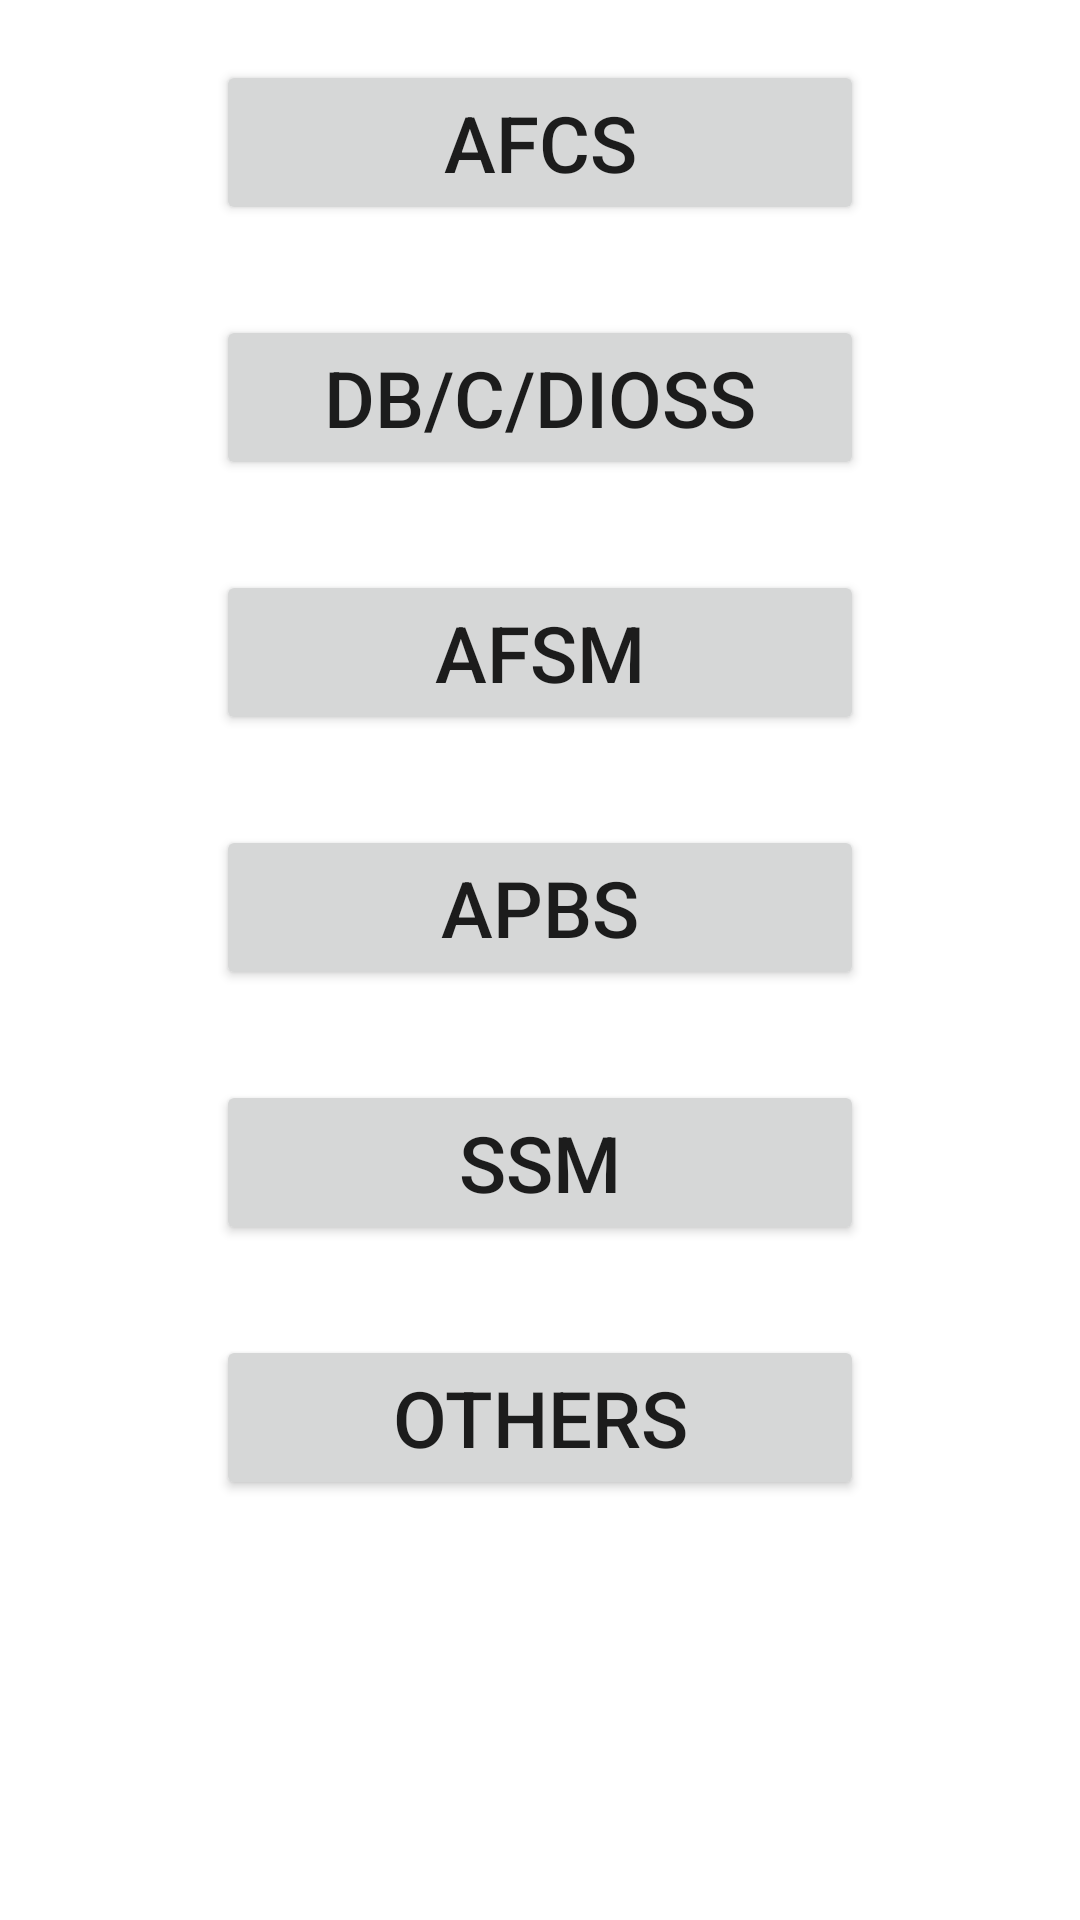

Android layout source for this screen:
<!-- AndroidManifest.xml: application theme Theme.MaintenanceCallLog -->
<!-- res/layout/fragment_equipment.xml -->
<?xml version="1.0" encoding="utf-8"?>
<layout xmlns:android="http://schemas.android.com/apk/res/android"
    xmlns:app="http://schemas.android.com/apk/res-auto"
    xmlns:tools="http://schemas.android.com/tools">

    <androidx.constraintlayout.widget.ConstraintLayout
        android:layout_width="match_parent"
        android:layout_height="match_parent"
        tools:context=".equipment.EquipmentFragment">

        <ScrollView
            android:id="@+id/scrollViewEquip"
            android:layout_width="0dp"
            android:layout_height="0dp"
            app:layout_constraintBottom_toBottomOf="parent"
            app:layout_constraintEnd_toEndOf="@id/guidelineRight"
            app:layout_constraintStart_toStartOf="@id/guidelineLeft"
            app:layout_constraintTop_toTopOf="parent">

            <LinearLayout
                android:layout_width="match_parent"
                android:layout_height="wrap_content"
                android:orientation="vertical">

                <Button
                    android:id="@+id/btnAFCS"
                    style="@style/Button1"
                    android:text="@string/btnAFCS"
                    app:layout_constraintBottom_toTopOf="@id/btnDBCS"
                    app:layout_constraintEnd_toEndOf="@id/guidelineLeft"
                    app:layout_constraintStart_toStartOf="@id/guidelineLeft"
                    app:layout_constraintTop_toTopOf="parent" />

                <Button
                    android:id="@+id/btnDBCS"
                    style="@style/Button1"
                    android:text="@string/btnDBCS"
                    app:layout_constraintBottom_toTopOf="@id/btnAFSM"
                    app:layout_constraintEnd_toEndOf="@id/guidelineRight"
                    app:layout_constraintStart_toStartOf="@id/guidelineLeft"
                    app:layout_constraintTop_toBottomOf="@id/btnAFCS" />

                <Button
                    android:id="@+id/btnAFSM"
                    style="@style/Button1"
                    android:text="@string/btnAFSM"
                    app:layout_constraintBottom_toTopOf="@id/btnAPBS"
                    app:layout_constraintEnd_toEndOf="@id/guidelineRight"
                    app:layout_constraintStart_toStartOf="@id/guidelineLeft"
                    app:layout_constraintTop_toBottomOf="@id/btnDBCS" />

                <Button
                    android:id="@+id/btnAPBS"
                    style="@style/Button1"
                    android:text="@string/btnAPBS"
                    app:layout_constraintBottom_toTopOf="@id/btnSSM"
                    app:layout_constraintEnd_toEndOf="@id/guidelineRight"
                    app:layout_constraintStart_toStartOf="@id/guidelineLeft"
                    app:layout_constraintTop_toBottomOf="@id/btnAFSM" />

                <Button
                    android:id="@+id/btnSSM"
                    style="@style/Button1"
                    android:text="@string/btnSSM"
                    app:layout_constraintBottom_toTopOf="@id/btnOthers"
                    app:layout_constraintEnd_toEndOf="@id/guidelineRight"
                    app:layout_constraintStart_toStartOf="@id/guidelineLeft"
                    app:layout_constraintTop_toBottomOf="@id/btnAPBS" />

                <Button
                    android:id="@+id/btnOthers"
                    style="@style/Button1"
                    android:text="@string/btnOthers"
                    app:layout_constraintBottom_toBottomOf="parent"
                    app:layout_constraintEnd_toEndOf="@id/guidelineRight"
                    app:layout_constraintStart_toStartOf="@id/guidelineLeft"
                    app:layout_constraintTop_toBottomOf="@id/btnSSM" />

            </LinearLayout>

        </ScrollView>

        <androidx.constraintlayout.widget.Guideline
            android:id="@+id/guidelineLeft"
            style="@style/Guideline1"
            app:layout_constraintGuide_percent="0.2" />

        <androidx.constraintlayout.widget.Guideline
            android:id="@+id/guidelineRight"
            style="@style/Guideline1"
            app:layout_constraintGuide_percent="0.8" />

    </androidx.constraintlayout.widget.ConstraintLayout>
</layout>
<!-- resources referenced by this layout -->
<resources>
  <string name="btnAFCS">AFCS</string>
  <string name="btnAFSM">AFSM</string>
  <string name="btnAPBS">APBS</string>
  <string name="btnDBCS">DB/C/DIOSS</string>
  <string name="btnOthers">OTHERS</string>
  <string name="btnSSM">SSM</string>
  <style name="Button1">
          <item name="android:layout_width">match_parent</item>
          <item name="android:layout_height">wrap_content</item>
          <item name="android:maxWidth">320dp</item>
          <item name="android:layout_marginTop">20dp</item>
          <item name="android:layout_marginBottom">10dp</item>
          <item name="android:textSize">26sp</item>
      </style>
  <style name="Guideline1">
          <item name="android:layout_width">wrap_content</item>
          <item name="android:layout_height">wrap_content</item>
          <item name="android:orientation">vertical</item>
      </style>
  <style name="Theme.MaintenanceCallLog" parent="Theme.MaterialComponents.DayNight.DarkActionBar">
          
          <item name="colorPrimary">@color/purple_500</item>
          <item name="colorPrimaryVariant">@color/purple_700</item>
          <item name="colorOnPrimary">@color/white</item>
          
          <item name="colorSecondary">@color/teal_200</item>
          <item name="colorSecondaryVariant">@color/teal_700</item>
          <item name="colorOnSecondary">@color/black</item>
          
          <item name="android:statusBarColor" tools:targetApi="l">?attr/colorPrimaryVariant</item>
          
      </style>
  <!-- not gathered from this repository: default colours our renderer supplied (Android Studio template values) -->
  <color name="purple_500">#FF6200EE</color>
  <color name="purple_700">#FF3700B3</color>
  <color name="teal_200">#FF03DAC5</color>
  <color name="teal_700">#FF018786</color>
  <color name="black">#FF000000</color>
  <color name="white">#FFFFFFFF</color>
</resources>
